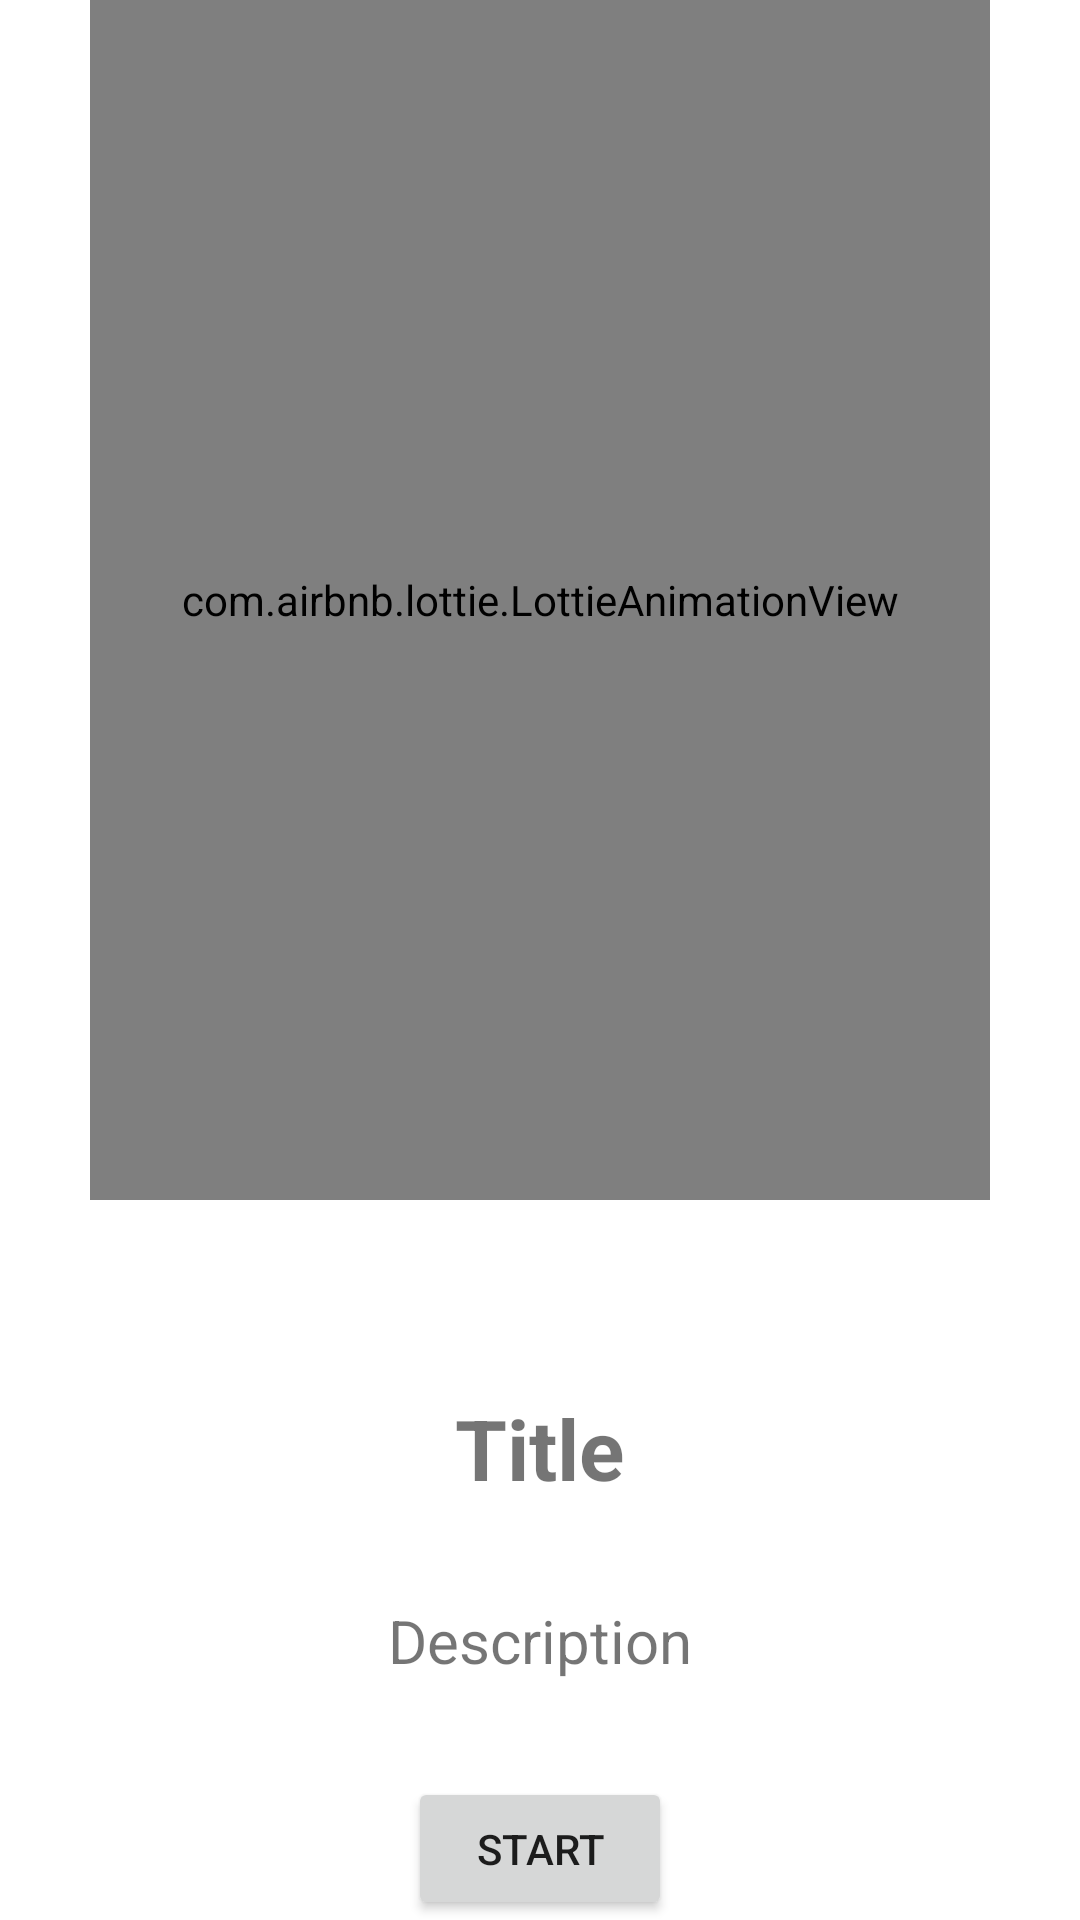

The Android layout XML behind this screen, and the referenced resources:
<!-- AndroidManifest.xml: application theme Theme.NewsApp -->
<!-- res/layout/pager_board.xml -->
<?xml version="1.0" encoding="utf-8"?>
<LinearLayout xmlns:android="http://schemas.android.com/apk/res/android"
    android:layout_width="match_parent"
    android:layout_height="match_parent"
    xmlns:app="http://schemas.android.com/apk/res-auto"
    android:gravity="center"
    android:orientation="vertical">

    <com.airbnb.lottie.LottieAnimationView
        android:id="@+id/imageView"
        android:layout_width="300dp"
        android:layout_height="400dp"
        app:lottie_autoPlay="true"
        app:lottie_loop="true"
         />


    <TextView
        android:id="@+id/textTitle"
        android:layout_width="wrap_content"
        android:layout_height="wrap_content"
        android:text="Title"
        android:layout_marginTop="64dp"
        android:layout_marginBottom="32dp"
        android:textSize="28sp"
        android:textStyle="bold"/>

    <TextView
        android:id="@+id/textDesc"
        android:layout_width="wrap_content"
        android:layout_height="wrap_content"
        android:text="Description"
        android:textSize="20sp" />

    <Button
        android:layout_width="wrap_content"
        android:layout_height="wrap_content"
        android:id="@+id/btnStart"
        android:layout_marginTop="32dp"
        android:text="Start"/>



</LinearLayout>
<!-- resources referenced by this layout -->
<resources>
  <style name="Theme.NewsApp" parent="Theme.MaterialComponents.DayNight.DarkActionBar">
          
          <item name="colorPrimary">@color/purple_500</item>
          <item name="colorPrimaryVariant">@color/purple_700</item>
          <item name="colorOnPrimary">@color/white</item>
          
          <item name="colorSecondary">@color/teal_200</item>
          <item name="colorSecondaryVariant">@color/teal_700</item>
          <item name="colorOnSecondary">@color/black</item>
          
          <item name="android:statusBarColor" tools:targetApi="l">?attr/colorPrimaryVariant</item>
          
  
      </style>
  <!-- not gathered from this repository: default colours our renderer supplied (Android Studio template values) -->
  <color name="purple_500">#FF6200EE</color>
  <color name="purple_700">#FF3700B3</color>
  <color name="teal_200">#FF03DAC5</color>
  <color name="teal_700">#FF018786</color>
  <color name="black">#FF000000</color>
  <color name="white">#FFFFFFFF</color>
</resources>
